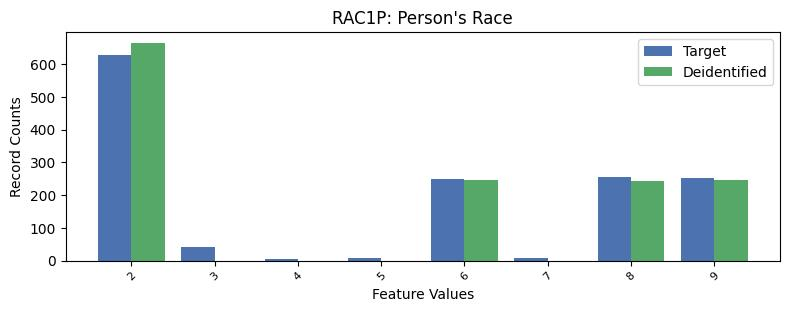

Source data for this figure (header and first rows):
, RAC1P, count_target, count_deidentified
0, 1, 7831, 7879
1, 2, 627, 665.0
2, 8, 255, 242.0
3, 9, 253, 245.0
4, 6, 249, 245.0
5, 3, 43, 0.0
6, 5, 7, 0.0
7, 7, 7, 0.0
8, 4, 4, 0.0
